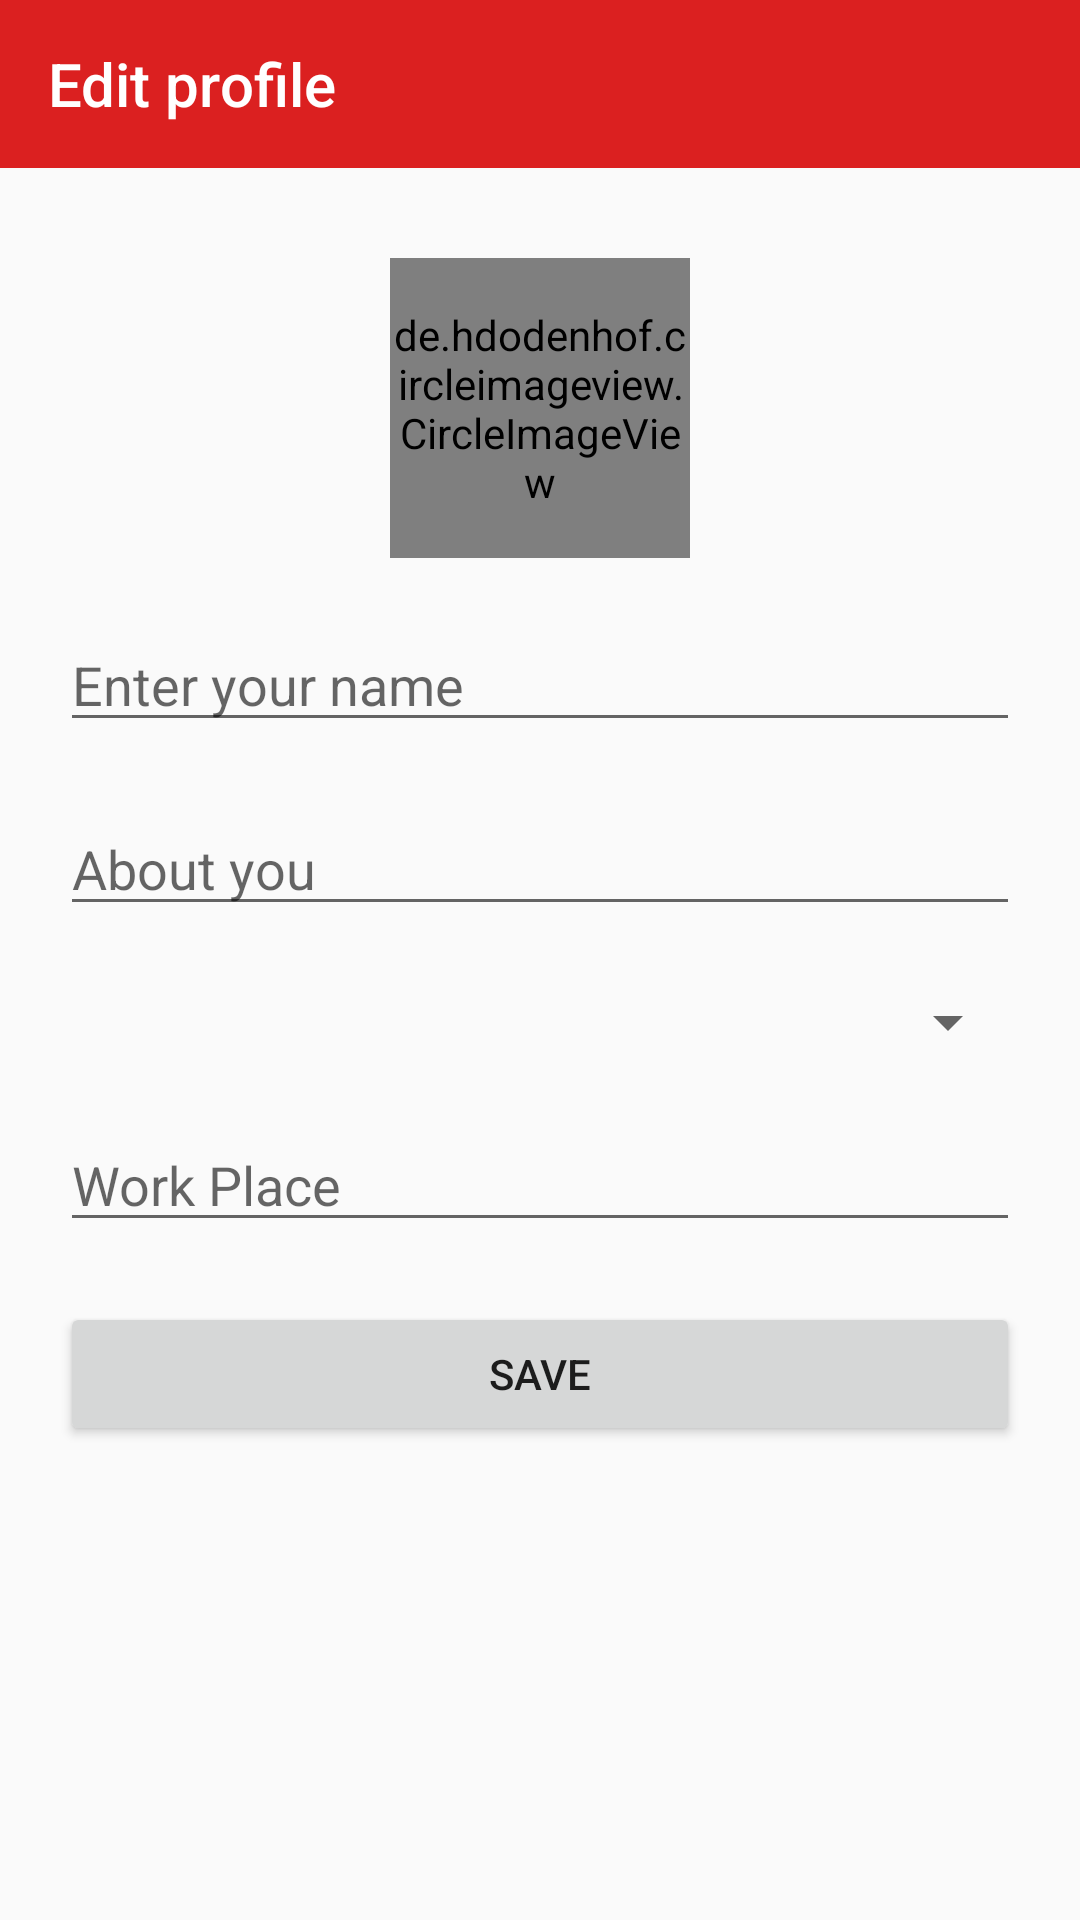

This screen was rendered from an Android layout file. Write that file and the resources it references.
<!-- AndroidManifest.xml: application theme AppTheme -->
<!-- res/layout/activity_set_up_profile.xml -->
<?xml version="1.0" encoding="utf-8"?>
<androidx.constraintlayout.widget.ConstraintLayout
    xmlns:android="http://schemas.android.com/apk/res/android"
    xmlns:app="http://schemas.android.com/apk/res-auto"
    xmlns:tools="http://schemas.android.com/tools"
    android:layout_width="match_parent"
    android:layout_height="match_parent"
    tools:context=".Settings.setUpProfile">


        <androidx.appcompat.widget.Toolbar
            android:layout_width="match_parent"
            android:layout_height="wrap_content"
            android:id="@+id/editprofileToolbar"
            app:titleTextColor="#fff"
            app:title="Edit profile"
            android:background="@color/colorAccent"
            app:layout_constraintTop_toTopOf="parent"/>

        <ScrollView
            android:layout_width="match_parent"
            android:layout_height="0dp"
            app:layout_constraintBottom_toBottomOf="parent"
            app:layout_constraintEnd_toEndOf="parent"
            app:layout_constraintStart_toStartOf="parent"
            app:layout_constraintTop_toBottomOf="@id/editprofileToolbar">

            <androidx.constraintlayout.widget.ConstraintLayout
                android:layout_width="match_parent"
                android:layout_height="wrap_content"
                android:layout_marginBottom="40dp">

                <de.hdodenhof.circleimageview.CircleImageView
                    android:layout_width="100dp"
                    android:layout_height="100dp"
                    android:id="@+id/newProfilePic"
                    app:layout_constraintTop_toTopOf="parent"
                    app:layout_constraintLeft_toLeftOf="parent"
                    app:layout_constraintRight_toRightOf="parent"
                    android:scaleType="centerCrop"
                    android:src="@drawable/ic_launcher_background"
                    android:layout_margin="30dp"/>





                    <EditText
                        android:layout_width="match_parent"
                        android:layout_height="wrap_content"
                        android:id="@+id/enterName"
                        android:inputType="text"
                        android:layout_margin="20dp"
                        app:layout_constraintTop_toBottomOf="@+id/newProfilePic"
                        android:hint="Enter your name" />





                    <EditText
                        android:layout_width="match_parent"
                        android:layout_height="wrap_content"
                        android:maxLines="6"
                        android:id="@+id/AboutYou"
                        android:maxWidth="300dp"
                        android:layout_margin="20dp"
                        app:layout_constraintTop_toBottomOf="@+id/enterName"
                        android:hint="About you" />



                <Spinner
                    android:layout_width="match_parent"
                    android:layout_height="wrap_content"
                    android:layout_margin="20dp"
                    android:id="@+id/getYearOfBirth"
                    app:layout_constraintTop_toBottomOf="@+id/AboutYou"/>



                    <EditText
                        android:layout_width="match_parent"
                        android:layout_height="wrap_content"
                        android:maxLines="6"
                        android:layout_margin="20dp"
                        android:id="@+id/WorkPLace"
                        app:layout_constraintTop_toBottomOf="@+id/getYearOfBirth"
                        android:maxWidth="300dp"
                        android:hint="Work Place" />



                <Button
                    android:layout_width="match_parent"
                    android:layout_height="wrap_content"
                    android:text="Save"
                    android:onClick="goToMainWindow"
                    app:layout_constraintTop_toBottomOf="@+id/WorkPLace"
                    android:layout_margin="20dp"/>




            </androidx.constraintlayout.widget.ConstraintLayout>




        </ScrollView>


</androidx.constraintlayout.widget.ConstraintLayout>
<!-- resources referenced by this layout -->
<resources>
  <color name="colorAccent">#DB2020</color>
  <style name="AppTheme" parent="Theme.AppCompat.Light.NoActionBar">
          
          <item name="colorPrimary">@color/colorPrimary</item>
          <item name="colorPrimaryDark">@color/colorPrimaryDark</item>
          <item name="colorAccent">@color/colorAccent</item>
      </style>
  <color name="colorPrimary">#ED1717</color>
  <color name="colorPrimaryDark">#ED1717</color>
</resources>
